Run: headless pygame with SDL's dummy video driver; simulated clock (each Clock.tick advances the game by its frame time, no real sleeping); random seed 0; keys injected as events and as key.get_pressed() state; no mouse input.
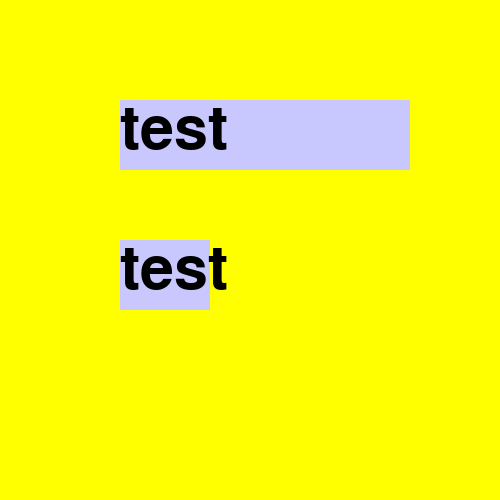
Frame 1 of 4 · flips 1–60 · no input
Frame 2 of 4 · flips 61–180 · tapped SPACE, RETURN · held RIGHT (→), D · screen unchanged from frame 1, image omitted
Frame 3 of 4 · flips 181–300 · held DOWN (↓), S · screen unchanged from frame 2, image omitted
Frame 4 of 4 · flips 301–420 · held LEFT (←), A, UP (↑), W · screen unchanged from frame 3, image omitted

The pygame program that drew these frames:

import pygame
pygame.init()

back = (255, 255, 0)
window = pygame.display.set_mode((500, 500))
window.fill(back)
clock = pygame.time.Clock()

class TextArea:
    def __init__(self, x, y, width=300, height=50, color=(200,200,255)):
        self.rect = pygame.Rect(x, y, width, height)
        self.fill_color = color

    def set_text(self, text, fsize=30, text_color=(0, 0, 0)):
        self.text = text

        self.image = pygame.font.Font(None,fsize).render(text, True, text_color)

    def draw(self, shift_x=0, shift_y=0):
        pygame.draw.rect(window, self.fill_color, self.rect)
        window.blit(self.image, (self.rect.x + shift_x, self.rect.y + shift_y))

question = TextArea(x=120, y=100, width=290, height=70)
question.set_text(text='test', fsize=90)

answer = TextArea(x=120, y=240, width=90, height=70)
answer.set_text(text='test', fsize=90)

question.draw()
answer.draw()

while True:
    pygame.display.update()
    clock.tick(40)
